Photos from the image-classification dataset "clinical_images" in the GitHub repository divyanshmaybe/Q-doc. Its 8 classes are: acne, eczema, other unclear, possible malignancy, psoriasis, scabies, tinea, urticaria.

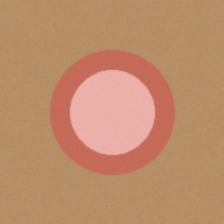
Label: urticaria

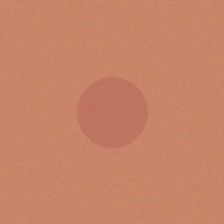
Label: other unclear

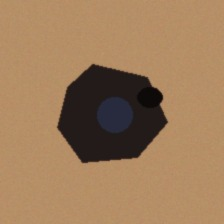
Label: possible malignancy

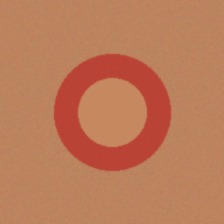
Label: tinea

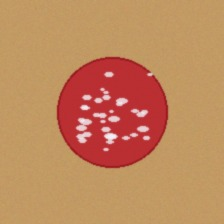
Label: psoriasis

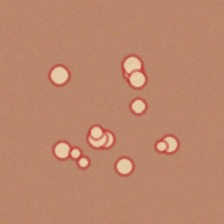
Label: acne
